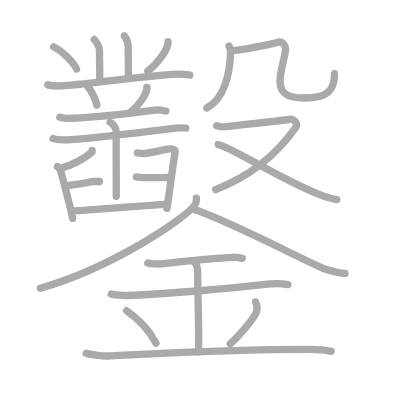
t = 0.00 s
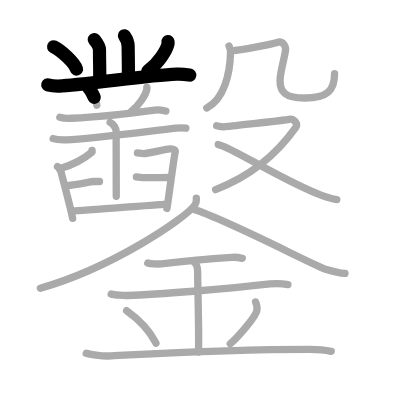
t = 5.60 s
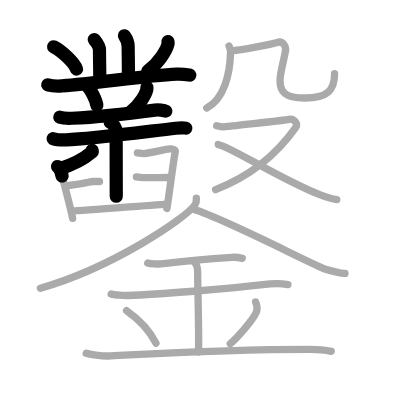
t = 11.20 s
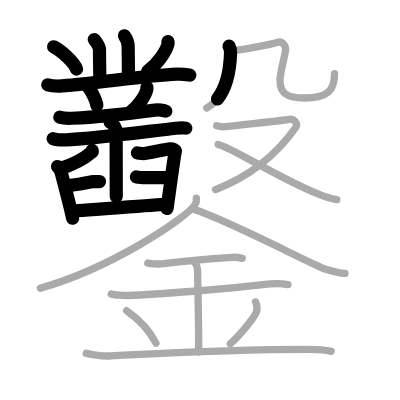
t = 16.80 s
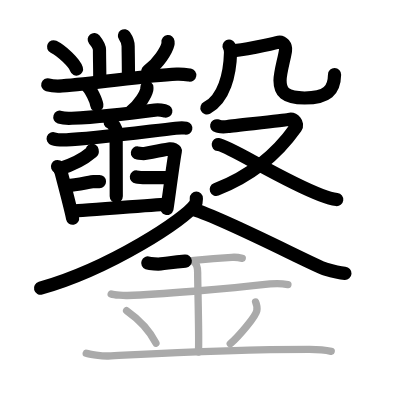
t = 22.40 s
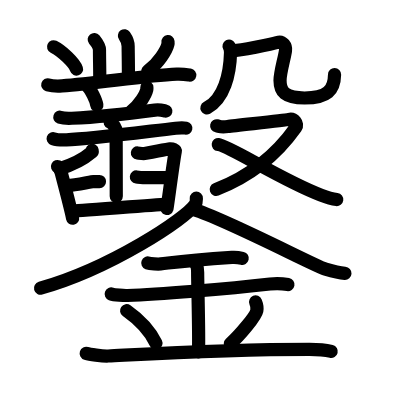
t = 28.00 s

The animated SVG that drew these frames (rendered in a browser with its animation timeline set to each time). Animation: 28 SMIL elements (animate=28); one cycle of 28.00 s.

<?xml version="1.0" standalone="no"?>
<!DOCTYPE svg PUBLIC "-//W3C//DTD SVG 1.1//EN"   "http://www.w3.org/Graphics/SVG/1.1/DTD/svg11.dtd">
<svg width="400px" height="400px"  version="1.1" xmlns="http://www.w3.org/2000/svg">
  <defs>
    <marker id="Triangle" viewBox="0 0 10 10" refX="0" refY="5" markerUnits="strokeWidth" markerWidth="3" style="stroke-opacity:0%;fill:#aaaaaa;" markerHeight="2" orient="auto">
      <path d="M 0 0 L 10 5 L 0 10 z" />
    </marker>
    
    <marker id="Arrow" viewBox="0 0 10 10" refX="5" refY="5" markerUnits="strokeWidth" markerWidth="1.8" style="stroke-opacity:0%;fill:#770000;" markerHeight="2" orient="auto">
      <path d="M 0 4 L 6 4 L 4 1 L 10 5 L 4 9 L 6 6 L 0 6 z" />
        <circle cx="5" cy="5" r="5" />
      </marker>
    
    <marker id="TriangleRed" viewBox="0 0 10 10" refX="0" refY="5" markerUnits="strokeWidth" markerWidth="3" style="stroke-opacity:0%;fill:#CC0000;" markerHeight="2" orient="auto">
      <path d="M 0 0 L 10 5 L 0 10 z" />
    </marker>
    
    <marker id="ArrowRed" viewBox="0 0 10 10" refX="5" refY="5" markerUnits="strokeWidth" markerWidth="1.8" style="stroke-opacity:0%;fill:#CC0000;" markerHeight="2" orient="auto">
      <path d="M 0 4 L 6 4 L 4 1 L 10 5 L 4 9 L 6 6 L 0 6 z" />
        <circle cx="5" cy="5" r="5" />
      </marker>
    
  </defs>
  
  <path style="fill:#ffffff; fill-opacity:100%; fill-rule:evenodd; stroke-width:0;" d="M 0 0 L 400px 0 L 400px 400px L 0 400px L 0 0" />

  <g transform="scale(3.6697247706422 3.6697247706422)">
<path style="fill:none; fill-opacity:0%; fill-rule:evenodd; stroke:#aaaaaa; stroke-opacity:100%; stroke-width: 1.5pt; stroke-linejoin:round; stroke-linecap:round;" d="M25.68 10.76c0.84 1.02 1.43 2.02 1.43 2.84c0 2.53 0.08 4.61 0.08 8.4"></path>
<path style="fill:none; fill-opacity:0%; fill-rule:evenodd; stroke:#aaaaaa; stroke-opacity:100%; stroke-width: 1.5pt; stroke-linejoin:round; stroke-linecap:round;" d="M33.91 9.75c0.84 1.2 1.01 1.92 1.01 2.88c0 0.96 0.08 4.38 0.08 8.74"></path>
<path style="fill:none; fill-opacity:0%; fill-rule:evenodd; stroke:#aaaaaa; stroke-opacity:100%; stroke-width: 1.5pt; stroke-linejoin:round; stroke-linecap:round;" d="M14.6 12.75c2.21 1.07 5.7 4.41 6.25 6.08"></path>
<path style="fill:none; fill-opacity:0%; fill-rule:evenodd; stroke:#aaaaaa; stroke-opacity:100%; stroke-width: 1.5pt; stroke-linejoin:round; stroke-linecap:round;" d="M45.78 11.34c0.02 0.19 0.03 0.49-0.03 0.76c-0.38 1.6-2.54 5.12-5.49 7.28"></path>
<path style="fill:none; fill-opacity:0%; fill-rule:evenodd; stroke:#aaaaaa; stroke-opacity:100%; stroke-width: 1.5pt; stroke-linejoin:round; stroke-linecap:round;" d="M13.02 23.12c1.02 0.28 2.88 0.35 3.89 0.28c9.56-0.67 22.63-2.84 31.26-3.21c1.69-0.07 2.71 0.13 3.55 0.27"></path>
<path style="fill:none; fill-opacity:0%; fill-rule:evenodd; stroke:#aaaaaa; stroke-opacity:100%; stroke-width: 1.5pt; stroke-linejoin:round; stroke-linecap:round;" d="M23.91 23.59c0.88 0.9 2.26 3.68 2.48 5.07"></path>
<path style="fill:none; fill-opacity:0%; fill-rule:evenodd; stroke:#aaaaaa; stroke-opacity:100%; stroke-width: 1.5pt; stroke-linejoin:round; stroke-linecap:round;" d="M40.02 23.8c0.01 0.16 0.03 0.4-0.02 0.63c-0.29 1.32-1.98 4.21-4.29 5.98"></path>
<path style="fill:none; fill-opacity:0%; fill-rule:evenodd; stroke:#aaaaaa; stroke-opacity:100%; stroke-width: 1.5pt; stroke-linejoin:round; stroke-linecap:round;" d="M16.3 31.95c0.86 0.28 2.42 0.32 3.28 0.28c6.8-0.29 16.39-1.37 22.63-2.22c1.41-0.19 2.28 0.13 2.99 0.27"></path>
<path style="fill:none; fill-opacity:0%; fill-rule:evenodd; stroke:#aaaaaa; stroke-opacity:100%; stroke-width: 1.5pt; stroke-linejoin:round; stroke-linecap:round;" d="M14.48 37.78c0.94 0.32 2.67 0.35 3.62 0.32c6.17-0.18 21.12-2.16 29.78-3.16c1.55-0.18 1.97-0.18 2.76-0.02"></path>
<path style="fill:none; fill-opacity:0%; fill-rule:evenodd; stroke:#aaaaaa; stroke-opacity:100%; stroke-width: 1.5pt; stroke-linejoin:round; stroke-linecap:round;" d="M30.01 33.32c0.91 0.38 1.64 1.68 1.64 2.45c0 5.47 0.03 9.62 0.03 17.73"></path>
<path style="fill:none; fill-opacity:0%; fill-rule:evenodd; stroke:#aaaaaa; stroke-opacity:100%; stroke-width: 1.5pt; stroke-linejoin:round; stroke-linecap:round;" d="M25.1 40.97c0.02 0.12 0.1 0.35-0.05 0.48c-1.99 1.7-4.31 3.21-8.85 4.56"></path>
<path style="fill:none; fill-opacity:0%; fill-rule:evenodd; stroke:#aaaaaa; stroke-opacity:100%; stroke-width: 1.5pt; stroke-linejoin:round; stroke-linecap:round;" d="M15.67 45.39c0.57 0.27 0.8 0.87 0.95 1.43c0.52 2.02 2.65 9.93 3.17 12.67"></path>
<path style="fill:none; fill-opacity:0%; fill-rule:evenodd; stroke:#aaaaaa; stroke-opacity:100%; stroke-width: 1.5pt; stroke-linejoin:round; stroke-linecap:round;" d="M37.45 41.68c0.54 0.06 0.97 0.18 1.72 0.18c0.75 0 6.22-1.23 7.08-1.29s1.57 0.3 1.51 0.66c-0.65 3.51-2.15 15.34-2.26 15.58"></path>
<path style="fill:none; fill-opacity:0%; fill-rule:evenodd; stroke:#aaaaaa; stroke-opacity:100%; stroke-width: 1.5pt; stroke-linejoin:round; stroke-linecap:round;" d="M18.35 50.57c2.26-0.12 6.5-1.1 7.04-1.1c0.54 0 1.29 0 1.72 0"></path>
<path style="fill:none; fill-opacity:0%; fill-rule:evenodd; stroke:#aaaaaa; stroke-opacity:100%; stroke-width: 1.5pt; stroke-linejoin:round; stroke-linecap:round;" d="M37.17 48.22c0.54 0.06 0.97 0.18 1.72 0.18s6.5 0.02 7.36-0.04"></path>
<path style="fill:none; fill-opacity:0%; fill-rule:evenodd; stroke:#aaaaaa; stroke-opacity:100%; stroke-width: 1.5pt; stroke-linejoin:round; stroke-linecap:round;" d="M20.03 57.46c1.4 0 23.92-1.79 25.53-1.85"></path>
<path style="fill:none; fill-opacity:0%; fill-rule:evenodd; stroke:#aaaaaa; stroke-opacity:100%; stroke-width: 1.5pt; stroke-linejoin:round; stroke-linecap:round;" d="M62.42 12.56c0.21 0.39 0.42 1.23 0.4 1.8c-0.15 5.86-1.76 12.61-6.47 15.07"></path>
<path style="fill:none; fill-opacity:0%; fill-rule:evenodd; stroke:#aaaaaa; stroke-opacity:100%; stroke-width: 1.5pt; stroke-linejoin:round; stroke-linecap:round;" d="M63.3 13.76c1.63 0.17 11.13-1.85 12.22-2.19c1.62-0.51 2.44 1.08 2.28 2.21c-0.32 2.21-1.49 5.95-1.49 8.16c0 3.06 1.31 4.77 6.68 4.77c6.34 0 8.18-2.21 8.18-6.63"></path>
<path style="fill:none; fill-opacity:0%; fill-rule:evenodd; stroke:#aaaaaa; stroke-opacity:100%; stroke-width: 1.5pt; stroke-linejoin:round; stroke-linecap:round;" d="M59.05 34.27c0.98 0.2 1.1 0.5 3.05 0.2c1.95-0.3 15.33-1.65 16.67-1.95c1.34-0.3 2.53 1.23 1.83 2.22C76 41.25 69 47.75 58.75 51.67"></path>
<path style="fill:none; fill-opacity:0%; fill-rule:evenodd; stroke:#aaaaaa; stroke-opacity:100%; stroke-width: 1.5pt; stroke-linejoin:round; stroke-linecap:round;" d="M59.48 39.39c2.99 0.36 17.58 9.87 27.98 13.77c1.62 0.61 2.8 1.01 4.31 1.21"></path>
<path style="fill:none; fill-opacity:0%; fill-rule:evenodd; stroke:#aaaaaa; stroke-opacity:100%; stroke-width: 1.5pt; stroke-linejoin:round; stroke-linecap:round;" d="M53.5 54c0 0.59 0.12 1.05-0.34 1.76C50.8 59.44 30.22 73.1 11 78.53"></path>
<path style="fill:none; fill-opacity:0%; fill-rule:evenodd; stroke:#aaaaaa; stroke-opacity:100%; stroke-width: 1.5pt; stroke-linejoin:round; stroke-linecap:round;" d="M52.75 57.05c8.99 2.8 33.04 15.42 35.96 16.3c2.98 0.9 3.95 1.06 5.29 1.15"></path>
<path style="fill:none; fill-opacity:0%; fill-rule:evenodd; stroke:#aaaaaa; stroke-opacity:100%; stroke-width: 1.5pt; stroke-linejoin:round; stroke-linecap:round;" d="M40.27 71.66c0.67 0.25 2.85 0.33 3.53 0.26c3.15-0.34 6.32-0.91 19.38-1.79c1.03-0.07 1.97 0.05 2.83 0.26"></path>
<path style="fill:none; fill-opacity:0%; fill-rule:evenodd; stroke:#aaaaaa; stroke-opacity:100%; stroke-width: 1.5pt; stroke-linejoin:round; stroke-linecap:round;" d="M30.3 80.11c0.83 0.31 3.58 0.44 4.43 0.41c8.02-0.27 27.02-1.77 38.85-3.14c1.04-0.12 3.33-0.13 4.88 0.15"></path>
<path style="fill:none; fill-opacity:0%; fill-rule:evenodd; stroke:#aaaaaa; stroke-opacity:100%; stroke-width: 1.5pt; stroke-linejoin:round; stroke-linecap:round;" d="M52.97 71.46c0.89 0.69 0.89 2.23 0.89 2.78c0 3.84 0.44 17.85 0.22 21.69"></path>
<path style="fill:none; fill-opacity:0%; fill-rule:evenodd; stroke:#aaaaaa; stroke-opacity:100%; stroke-width: 1.5pt; stroke-linejoin:round; stroke-linecap:round;" d="M34.5 84.67c4.73 3.32 7.04 6.92 8 8.86"></path>
<path style="fill:none; fill-opacity:0%; fill-rule:evenodd; stroke:#aaaaaa; stroke-opacity:100%; stroke-width: 1.5pt; stroke-linejoin:round; stroke-linecap:round;" d="M69.65 82.28c0.3 0.72 0.45 1.77 0.33 2.38c-0.3 1.56-4.74 6.81-7.23 9.01"></path>
<path style="fill:none; fill-opacity:0%; fill-rule:evenodd; stroke:#aaaaaa; stroke-opacity:100%; stroke-width: 1.5pt; stroke-linejoin:round; stroke-linecap:round;" d="M23.5 96.29c0.73 0.23 4.39 0.8 6 0.72c10-0.5 31.81-1.82 54.82-1.82c2.19 0 4.83 0.29 5.93 0.56"></path>

<path style="fill:none; fill-opacity:0%; fill-rule:evenodd; stroke:#000000; stroke-opacity:100%; stroke-width: 2.7pt; stroke-linejoin:round; stroke-linecap:round;" d="M25.68 10.76c0.84 1.02 1.43 2.02 1.43 2.84c0 2.53 0.08 4.61 0.08 8.4" pathLength="100" stroke-dashoffset="100" stroke-dasharray="100 105"><animate id="dashAnim1" attributeName="stroke-dashoffset" from="100" to="0" dur="1s" calcMode="linear" fill="freeze"/></path>
<path style="fill:none; fill-opacity:0%; fill-rule:evenodd; stroke:#000000; stroke-opacity:100%; stroke-width: 2.7pt; stroke-linejoin:round; stroke-linecap:round;" d="M33.91 9.75c0.84 1.2 1.01 1.92 1.01 2.88c0 0.96 0.08 4.38 0.08 8.74" pathLength="100" stroke-dashoffset="100" stroke-dasharray="100 105"><animate id="dashAnim2" attributeName="stroke-dashoffset" from="100" to="0" dur="1s" calcMode="linear" begin="dashAnim1.end" fill="freeze"/></path>
<path style="fill:none; fill-opacity:0%; fill-rule:evenodd; stroke:#000000; stroke-opacity:100%; stroke-width: 2.7pt; stroke-linejoin:round; stroke-linecap:round;" d="M14.6 12.75c2.21 1.07 5.7 4.41 6.25 6.08" pathLength="100" stroke-dashoffset="100" stroke-dasharray="100 105"><animate id="dashAnim3" attributeName="stroke-dashoffset" from="100" to="0" dur="1s" calcMode="linear" begin="dashAnim2.end" fill="freeze"/></path>
<path style="fill:none; fill-opacity:0%; fill-rule:evenodd; stroke:#000000; stroke-opacity:100%; stroke-width: 2.7pt; stroke-linejoin:round; stroke-linecap:round;" d="M45.78 11.34c0.02 0.19 0.03 0.49-0.03 0.76c-0.38 1.6-2.54 5.12-5.49 7.28" pathLength="100" stroke-dashoffset="100" stroke-dasharray="100 105"><animate id="dashAnim4" attributeName="stroke-dashoffset" from="100" to="0" dur="1s" calcMode="linear" begin="dashAnim3.end" fill="freeze"/></path>
<path style="fill:none; fill-opacity:0%; fill-rule:evenodd; stroke:#000000; stroke-opacity:100%; stroke-width: 2.7pt; stroke-linejoin:round; stroke-linecap:round;" d="M13.02 23.12c1.02 0.28 2.88 0.35 3.89 0.28c9.56-0.67 22.63-2.84 31.26-3.21c1.69-0.07 2.71 0.13 3.55 0.27" pathLength="100" stroke-dashoffset="100" stroke-dasharray="100 105"><animate id="dashAnim5" attributeName="stroke-dashoffset" from="100" to="0" dur="1s" calcMode="linear" begin="dashAnim4.end" fill="freeze"/></path>
<path style="fill:none; fill-opacity:0%; fill-rule:evenodd; stroke:#000000; stroke-opacity:100%; stroke-width: 2.7pt; stroke-linejoin:round; stroke-linecap:round;" d="M23.91 23.59c0.88 0.9 2.26 3.68 2.48 5.07" pathLength="100" stroke-dashoffset="100" stroke-dasharray="100 105"><animate id="dashAnim6" attributeName="stroke-dashoffset" from="100" to="0" dur="1s" calcMode="linear" begin="dashAnim5.end" fill="freeze"/></path>
<path style="fill:none; fill-opacity:0%; fill-rule:evenodd; stroke:#000000; stroke-opacity:100%; stroke-width: 2.7pt; stroke-linejoin:round; stroke-linecap:round;" d="M40.02 23.8c0.01 0.16 0.03 0.4-0.02 0.63c-0.29 1.32-1.98 4.21-4.29 5.98" pathLength="100" stroke-dashoffset="100" stroke-dasharray="100 105"><animate id="dashAnim7" attributeName="stroke-dashoffset" from="100" to="0" dur="1s" calcMode="linear" begin="dashAnim6.end" fill="freeze"/></path>
<path style="fill:none; fill-opacity:0%; fill-rule:evenodd; stroke:#000000; stroke-opacity:100%; stroke-width: 2.7pt; stroke-linejoin:round; stroke-linecap:round;" d="M16.3 31.95c0.86 0.28 2.42 0.32 3.28 0.28c6.8-0.29 16.39-1.37 22.63-2.22c1.41-0.19 2.28 0.13 2.99 0.27" pathLength="100" stroke-dashoffset="100" stroke-dasharray="100 105"><animate id="dashAnim8" attributeName="stroke-dashoffset" from="100" to="0" dur="1s" calcMode="linear" begin="dashAnim7.end" fill="freeze"/></path>
<path style="fill:none; fill-opacity:0%; fill-rule:evenodd; stroke:#000000; stroke-opacity:100%; stroke-width: 2.7pt; stroke-linejoin:round; stroke-linecap:round;" d="M14.48 37.78c0.94 0.32 2.67 0.35 3.62 0.32c6.17-0.18 21.12-2.16 29.78-3.16c1.55-0.18 1.97-0.18 2.76-0.02" pathLength="100" stroke-dashoffset="100" stroke-dasharray="100 105"><animate id="dashAnim9" attributeName="stroke-dashoffset" from="100" to="0" dur="1s" calcMode="linear" begin="dashAnim8.end" fill="freeze"/></path>
<path style="fill:none; fill-opacity:0%; fill-rule:evenodd; stroke:#000000; stroke-opacity:100%; stroke-width: 2.7pt; stroke-linejoin:round; stroke-linecap:round;" d="M30.01 33.32c0.91 0.38 1.64 1.68 1.64 2.45c0 5.47 0.03 9.62 0.03 17.73" pathLength="100" stroke-dashoffset="100" stroke-dasharray="100 105"><animate id="dashAnim10" attributeName="stroke-dashoffset" from="100" to="0" dur="1s" calcMode="linear" begin="dashAnim9.end" fill="freeze"/></path>
<path style="fill:none; fill-opacity:0%; fill-rule:evenodd; stroke:#000000; stroke-opacity:100%; stroke-width: 2.7pt; stroke-linejoin:round; stroke-linecap:round;" d="M25.1 40.97c0.02 0.12 0.1 0.35-0.05 0.48c-1.99 1.7-4.31 3.21-8.85 4.56" pathLength="100" stroke-dashoffset="100" stroke-dasharray="100 105"><animate id="dashAnim11" attributeName="stroke-dashoffset" from="100" to="0" dur="1s" calcMode="linear" begin="dashAnim10.end" fill="freeze"/></path>
<path style="fill:none; fill-opacity:0%; fill-rule:evenodd; stroke:#000000; stroke-opacity:100%; stroke-width: 2.7pt; stroke-linejoin:round; stroke-linecap:round;" d="M15.67 45.39c0.57 0.27 0.8 0.87 0.95 1.43c0.52 2.02 2.65 9.93 3.17 12.67" pathLength="100" stroke-dashoffset="100" stroke-dasharray="100 105"><animate id="dashAnim12" attributeName="stroke-dashoffset" from="100" to="0" dur="1s" calcMode="linear" begin="dashAnim11.end" fill="freeze"/></path>
<path style="fill:none; fill-opacity:0%; fill-rule:evenodd; stroke:#000000; stroke-opacity:100%; stroke-width: 2.7pt; stroke-linejoin:round; stroke-linecap:round;" d="M37.45 41.68c0.54 0.06 0.97 0.18 1.72 0.18c0.75 0 6.22-1.23 7.08-1.29s1.57 0.3 1.51 0.66c-0.65 3.51-2.15 15.34-2.26 15.58" pathLength="100" stroke-dashoffset="100" stroke-dasharray="100 105"><animate id="dashAnim13" attributeName="stroke-dashoffset" from="100" to="0" dur="1s" calcMode="linear" begin="dashAnim12.end" fill="freeze"/></path>
<path style="fill:none; fill-opacity:0%; fill-rule:evenodd; stroke:#000000; stroke-opacity:100%; stroke-width: 2.7pt; stroke-linejoin:round; stroke-linecap:round;" d="M18.35 50.57c2.26-0.12 6.5-1.1 7.04-1.1c0.54 0 1.29 0 1.72 0" pathLength="100" stroke-dashoffset="100" stroke-dasharray="100 105"><animate id="dashAnim14" attributeName="stroke-dashoffset" from="100" to="0" dur="1s" calcMode="linear" begin="dashAnim13.end" fill="freeze"/></path>
<path style="fill:none; fill-opacity:0%; fill-rule:evenodd; stroke:#000000; stroke-opacity:100%; stroke-width: 2.7pt; stroke-linejoin:round; stroke-linecap:round;" d="M37.17 48.22c0.54 0.06 0.97 0.18 1.72 0.18s6.5 0.02 7.36-0.04" pathLength="100" stroke-dashoffset="100" stroke-dasharray="100 105"><animate id="dashAnim15" attributeName="stroke-dashoffset" from="100" to="0" dur="1s" calcMode="linear" begin="dashAnim14.end" fill="freeze"/></path>
<path style="fill:none; fill-opacity:0%; fill-rule:evenodd; stroke:#000000; stroke-opacity:100%; stroke-width: 2.7pt; stroke-linejoin:round; stroke-linecap:round;" d="M20.03 57.46c1.4 0 23.92-1.79 25.53-1.85" pathLength="100" stroke-dashoffset="100" stroke-dasharray="100 105"><animate id="dashAnim16" attributeName="stroke-dashoffset" from="100" to="0" dur="1s" calcMode="linear" begin="dashAnim15.end" fill="freeze"/></path>
<path style="fill:none; fill-opacity:0%; fill-rule:evenodd; stroke:#000000; stroke-opacity:100%; stroke-width: 2.7pt; stroke-linejoin:round; stroke-linecap:round;" d="M62.42 12.56c0.21 0.39 0.42 1.23 0.4 1.8c-0.15 5.86-1.76 12.61-6.47 15.07" pathLength="100" stroke-dashoffset="100" stroke-dasharray="100 105"><animate id="dashAnim17" attributeName="stroke-dashoffset" from="100" to="0" dur="1s" calcMode="linear" begin="dashAnim16.end" fill="freeze"/></path>
<path style="fill:none; fill-opacity:0%; fill-rule:evenodd; stroke:#000000; stroke-opacity:100%; stroke-width: 2.7pt; stroke-linejoin:round; stroke-linecap:round;" d="M63.3 13.76c1.63 0.17 11.13-1.85 12.22-2.19c1.62-0.51 2.44 1.08 2.28 2.21c-0.32 2.21-1.49 5.95-1.49 8.16c0 3.06 1.31 4.77 6.68 4.77c6.34 0 8.18-2.21 8.18-6.63" pathLength="100" stroke-dashoffset="100" stroke-dasharray="100 105"><animate id="dashAnim18" attributeName="stroke-dashoffset" from="100" to="0" dur="1s" calcMode="linear" begin="dashAnim17.end" fill="freeze"/></path>
<path style="fill:none; fill-opacity:0%; fill-rule:evenodd; stroke:#000000; stroke-opacity:100%; stroke-width: 2.7pt; stroke-linejoin:round; stroke-linecap:round;" d="M59.05 34.27c0.98 0.2 1.1 0.5 3.05 0.2c1.95-0.3 15.33-1.65 16.67-1.95c1.34-0.3 2.53 1.23 1.83 2.22C76 41.25 69 47.75 58.75 51.67" pathLength="100" stroke-dashoffset="100" stroke-dasharray="100 105"><animate id="dashAnim19" attributeName="stroke-dashoffset" from="100" to="0" dur="1s" calcMode="linear" begin="dashAnim18.end" fill="freeze"/></path>
<path style="fill:none; fill-opacity:0%; fill-rule:evenodd; stroke:#000000; stroke-opacity:100%; stroke-width: 2.7pt; stroke-linejoin:round; stroke-linecap:round;" d="M59.48 39.39c2.99 0.36 17.58 9.87 27.98 13.77c1.62 0.61 2.8 1.01 4.31 1.21" pathLength="100" stroke-dashoffset="100" stroke-dasharray="100 105"><animate id="dashAnim20" attributeName="stroke-dashoffset" from="100" to="0" dur="1s" calcMode="linear" begin="dashAnim19.end" fill="freeze"/></path>
<path style="fill:none; fill-opacity:0%; fill-rule:evenodd; stroke:#000000; stroke-opacity:100%; stroke-width: 2.7pt; stroke-linejoin:round; stroke-linecap:round;" d="M53.5 54c0 0.59 0.12 1.05-0.34 1.76C50.8 59.44 30.22 73.1 11 78.53" pathLength="100" stroke-dashoffset="100" stroke-dasharray="100 105"><animate id="dashAnim21" attributeName="stroke-dashoffset" from="100" to="0" dur="1s" calcMode="linear" begin="dashAnim20.end" fill="freeze"/></path>
<path style="fill:none; fill-opacity:0%; fill-rule:evenodd; stroke:#000000; stroke-opacity:100%; stroke-width: 2.7pt; stroke-linejoin:round; stroke-linecap:round;" d="M52.75 57.05c8.99 2.8 33.04 15.42 35.96 16.3c2.98 0.9 3.95 1.06 5.29 1.15" pathLength="100" stroke-dashoffset="100" stroke-dasharray="100 105"><animate id="dashAnim22" attributeName="stroke-dashoffset" from="100" to="0" dur="1s" calcMode="linear" begin="dashAnim21.end" fill="freeze"/></path>
<path style="fill:none; fill-opacity:0%; fill-rule:evenodd; stroke:#000000; stroke-opacity:100%; stroke-width: 2.7pt; stroke-linejoin:round; stroke-linecap:round;" d="M40.27 71.66c0.67 0.25 2.85 0.33 3.53 0.26c3.15-0.34 6.32-0.91 19.38-1.79c1.03-0.07 1.97 0.05 2.83 0.26" pathLength="100" stroke-dashoffset="100" stroke-dasharray="100 105"><animate id="dashAnim23" attributeName="stroke-dashoffset" from="100" to="0" dur="1s" calcMode="linear" begin="dashAnim22.end" fill="freeze"/></path>
<path style="fill:none; fill-opacity:0%; fill-rule:evenodd; stroke:#000000; stroke-opacity:100%; stroke-width: 2.7pt; stroke-linejoin:round; stroke-linecap:round;" d="M30.3 80.11c0.83 0.31 3.58 0.44 4.43 0.41c8.02-0.27 27.02-1.77 38.85-3.14c1.04-0.12 3.33-0.13 4.88 0.15" pathLength="100" stroke-dashoffset="100" stroke-dasharray="100 105"><animate id="dashAnim24" attributeName="stroke-dashoffset" from="100" to="0" dur="1s" calcMode="linear" begin="dashAnim23.end" fill="freeze"/></path>
<path style="fill:none; fill-opacity:0%; fill-rule:evenodd; stroke:#000000; stroke-opacity:100%; stroke-width: 2.7pt; stroke-linejoin:round; stroke-linecap:round;" d="M52.97 71.46c0.89 0.69 0.89 2.23 0.89 2.78c0 3.84 0.44 17.85 0.22 21.69" pathLength="100" stroke-dashoffset="100" stroke-dasharray="100 105"><animate id="dashAnim25" attributeName="stroke-dashoffset" from="100" to="0" dur="1s" calcMode="linear" begin="dashAnim24.end" fill="freeze"/></path>
<path style="fill:none; fill-opacity:0%; fill-rule:evenodd; stroke:#000000; stroke-opacity:100%; stroke-width: 2.7pt; stroke-linejoin:round; stroke-linecap:round;" d="M34.5 84.67c4.73 3.32 7.04 6.92 8 8.86" pathLength="100" stroke-dashoffset="100" stroke-dasharray="100 105"><animate id="dashAnim26" attributeName="stroke-dashoffset" from="100" to="0" dur="1s" calcMode="linear" begin="dashAnim25.end" fill="freeze"/></path>
<path style="fill:none; fill-opacity:0%; fill-rule:evenodd; stroke:#000000; stroke-opacity:100%; stroke-width: 2.7pt; stroke-linejoin:round; stroke-linecap:round;" d="M69.65 82.28c0.3 0.72 0.45 1.77 0.33 2.38c-0.3 1.56-4.74 6.81-7.23 9.01" pathLength="100" stroke-dashoffset="100" stroke-dasharray="100 105"><animate id="dashAnim27" attributeName="stroke-dashoffset" from="100" to="0" dur="1s" calcMode="linear" begin="dashAnim26.end" fill="freeze"/></path>
<path style="fill:none; fill-opacity:0%; fill-rule:evenodd; stroke:#000000; stroke-opacity:100%; stroke-width: 2.7pt; stroke-linejoin:round; stroke-linecap:round;" d="M23.5 96.29c0.73 0.23 4.39 0.8 6 0.72c10-0.5 31.81-1.82 54.82-1.82c2.19 0 4.83 0.29 5.93 0.56" pathLength="100" stroke-dashoffset="100" stroke-dasharray="100 105"><animate id="dashAnim28" attributeName="stroke-dashoffset" from="100" to="0" dur="1s" calcMode="linear" begin="dashAnim27.end" fill="freeze"/></path>

</g>

</svg>  
          
